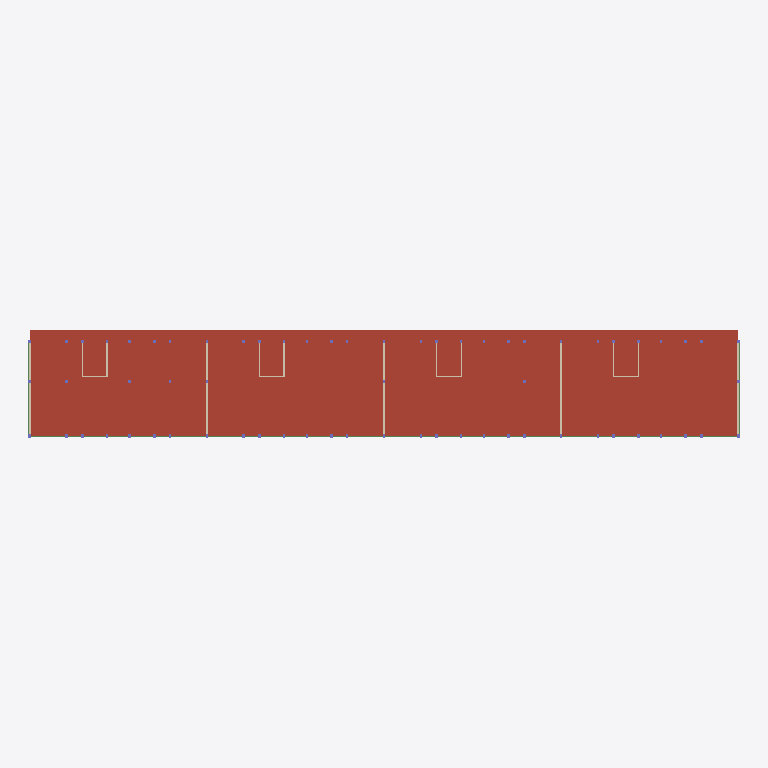
Plan cut of the same IFC building model at storey 'RF' (level 13.50 m, cut at 14.90 m), seen from above with north up, elements coloured by IFC class: 13 walls (beige), 3 beams (green), 1 roof (red-brown). Cut surfaces are drawn darker.
Extent 81.1 m × 12.3 m × 13.7 m (x, y, z). Storeys (6): 1F at 0.00 m; 2F at 2.70 m; 3F at 5.40 m; 4F at 8.10 m; 5F at 10.80 m; RF at 13.50 m. Elements (602): 346 IfcColumn, 160 IfcBeam, 85 IfcWallStandardCase, 6 IfcSlab, 5 IfcCovering.

HEADER;
FILE_DESCRIPTION(('ViewDefinition [CoordinationView]'),'2;1');
FILE_NAME('plan.ifc','',(''),(''),'reclaim-compare','reclaim-compare','');
FILE_SCHEMA(('IFC2X3'));
ENDSEC;
DATA;
#9=IFCPROJECT('0000000000000000000001',$,'ReClaim plan model',$,$,$,$,(#4),#8);
#11=IFCSITE('0000000000000000000002',$,'Site',$,$,#10,$,$,.ELEMENT.,$,$,$,$,$);
#12=IFCBUILDING('0000000000000000000003',$,'Building',$,$,#10,$,$,.ELEMENT.,$,$,$);
#18=IFCBUILDINGSTOREY('0000000000000000000006',$,'1F',$,$,#10,$,$,.ELEMENT.,0.0);
#19=IFCBUILDINGSTOREY('0000000000000000000007',$,'2F',$,$,#10,$,$,.ELEMENT.,2.7);
#20=IFCBUILDINGSTOREY('0000000000000000000008',$,'3F',$,$,#10,$,$,.ELEMENT.,5.4);
#21=IFCBUILDINGSTOREY('0000000000000000000009',$,'4F',$,$,#10,$,$,.ELEMENT.,8.1);
#22=IFCBUILDINGSTOREY('000000000000000000000A',$,'5F',$,$,#10,$,$,.ELEMENT.,10.8);
#23=IFCBUILDINGSTOREY('000000000000000000000B',$,'RF',$,$,#10,$,$,.ELEMENT.,13.5);
#4584=IFCSLAB('0000000000000000000095',$,'S1',$,$,#4579,#4583,'P570',.ROOF.);
#4608=IFCBEAM('0000000000000000000098',$,'G1',$,$,#4603,#4607,'P573');
#4472=IFCWALLSTANDARDCASE('000000000000000000008t',$,'W2',$,$,#4467,#4471,'P556');
#4448=IFCWALLSTANDARDCASE('000000000000000000008q',$,'W2',$,$,#4443,#4447,'P553');
#4456=IFCWALLSTANDARDCASE('000000000000000000008r',$,'W2',$,$,#4451,#4455,'P554');
#4464=IFCWALLSTANDARDCASE('000000000000000000008s',$,'W2',$,$,#4459,#4463,'P555');
#4480=IFCWALLSTANDARDCASE('000000000000000000008u',$,'W2',$,$,#4475,#4479,'P557');
#4616=IFCBEAM('0000000000000000000099',$,'G2',$,$,#4611,#4615,'P574');
#4840=IFCBEAM('000000000000000000009b',$,'G2',$,$,#4835,#4839,'P602');
#4496=IFCWALLSTANDARDCASE('000000000000000000008w',$,'W1',$,$,#4491,#4495,'P559');
#4520=IFCWALLSTANDARDCASE('000000000000000000008z',$,'W1',$,$,#4515,#4519,'P562');
#4488=IFCWALLSTANDARDCASE('000000000000000000008v',$,'W1',$,$,#4483,#4487,'P558');
#4512=IFCWALLSTANDARDCASE('000000000000000000008y',$,'W1',$,$,#4507,#4511,'P561');
#4544=IFCWALLSTANDARDCASE('0000000000000000000090',$,'W1',$,$,#4539,#4543,'P565');
#4536=IFCWALLSTANDARDCASE('000000000000000000008$',$,'W1',$,$,#4531,#4535,'P564');
#4560=IFCWALLSTANDARDCASE('0000000000000000000092',$,'W1',$,$,#4555,#4559,'P567');
#4568=IFCWALLSTANDARDCASE('0000000000000000000093',$,'W1',$,$,#4563,#4567,'P568');
ENDSEC;
